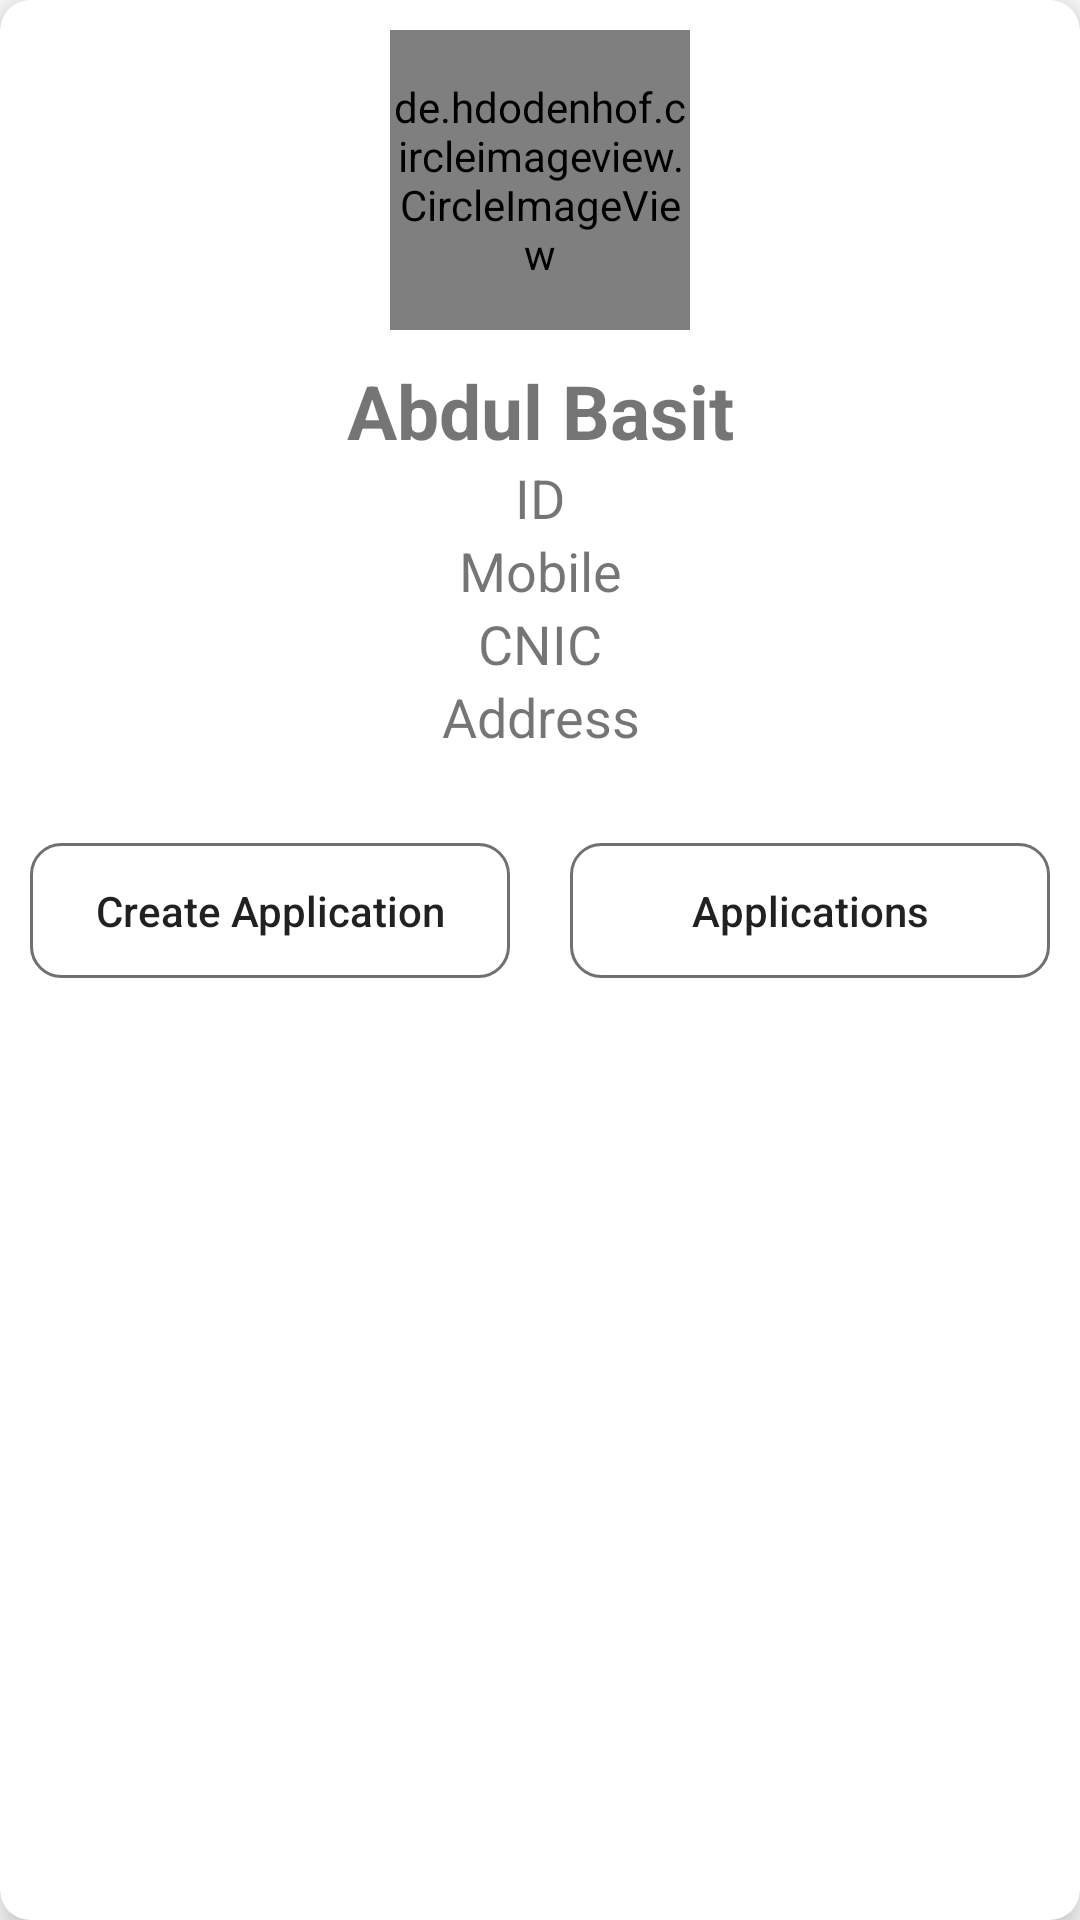

Produce the Android XML layout that renders to this screen, including the resource entries it uses.
<!-- AndroidManifest.xml: application theme Theme.HanguOilProject -->
<!-- res/layout/activity_customer_profile.xml -->
<?xml version="1.0" encoding="utf-8"?>
<androidx.cardview.widget.CardView xmlns:android="http://schemas.android.com/apk/res/android"
    xmlns:app="http://schemas.android.com/apk/res-auto"
    xmlns:tools="http://schemas.android.com/tools"
    android:layout_width="match_parent"
    android:layout_margin="10dp"
    app:cardElevation="8dp"
    app:cardCornerRadius="10dp"
    android:layout_height="wrap_content"
    tools:context=".Admin_Activity.CustomerProfile">


    <LinearLayout
        android:layout_width="match_parent"
        android:orientation="vertical"
        android:layout_height="match_parent">

        <de.hdodenhof.circleimageview.CircleImageView
            android:layout_width="100dp"
            android:layout_height="100dp"
            android:id="@+id/profile"
            android:layout_gravity="center_horizontal"
            android:layout_marginTop="10dp"
            android:src="@drawable/logo"
            app:civ_border_color="@color/purple_700"
            app:civ_border_width="0.2dp" />

        <TextView
            android:layout_width="match_parent"
            android:layout_height="wrap_content"
            android:text="Abdul Basit"
            android:id="@+id/name"
            android:gravity="center"
            android:layout_marginTop="10dp"
            android:textSize="25sp"
            android:textStyle="bold"/>

        <TextView
            android:layout_width="match_parent"
            android:layout_height="wrap_content"
            android:text="ID"
            android:id="@+id/id"
            android:gravity="center"
            android:textSize="18sp" />


        <TextView
            android:layout_width="match_parent"
            android:layout_height="wrap_content"
            android:text="Mobile"
            android:id="@+id/mobile"
            android:gravity="center"
            android:textSize="18sp" />

        <TextView
            android:layout_width="match_parent"
            android:layout_height="wrap_content"
            android:text="CNIC"
            android:id="@+id/cnic"
            android:gravity="center"
            android:textSize="18sp" />

        <TextView
            android:layout_width="match_parent"
            android:layout_height="wrap_content"
            android:text="Address"
            android:id="@+id/address"
            android:gravity="center"
            android:textSize="18sp" />

        <LinearLayout
            android:layout_width="match_parent"
            android:layout_height="wrap_content"
            android:layout_marginTop="30dp"
            android:layout_marginLeft="10dp"
            android:layout_marginRight="10dp"
            android:layout_marginBottom="20dp"
            android:orientation="horizontal">

            <android.widget.Button
                android:layout_width="match_parent"
                android:layout_height="45dp"
                android:layout_weight="1"
                android:onClick="Create_Application"
                android:layout_marginRight="10dp"
                android:text="Create Application"
                android:textAllCaps="false"
                android:background="@drawable/ed_back"/>


            <android.widget.Button
                android:layout_width="match_parent"
                android:layout_height="45dp"
                android:layout_marginLeft="10dp"
                android:layout_weight="1"
                android:onClick="View_Application"
                android:text="Applications"
                android:textAllCaps="false"
                android:background="@drawable/ed_back"/>

        </LinearLayout>


    </LinearLayout>

</androidx.cardview.widget.CardView>
<!-- resources referenced by this layout -->
<resources>
  <color name="purple_700">#0097a7</color>
  <!-- drawable ed_back (drawable) -->
  <?xml version="1.0" encoding="utf-8"?>
  <selector xmlns:android="http://schemas.android.com/apk/res/android">
      <item>
          <shape>
              <solid android:color="@android:color/transparent"/>
              <stroke android:color="#707070" android:width="1dp"/>
              <corners android:radius="10dp"/>
          </shape>
      </item>
  </selector>
  <!-- drawable logo: png bitmap (drawable, 36876 bytes) -->
  <style name="Theme.HanguOilProject" parent="Theme.MaterialComponents.Light.DarkActionBar">
          
          <item name="colorPrimary">@color/purple_500</item>
          <item name="colorPrimaryVariant">@color/purple_700</item>
          <item name="colorOnPrimary">@color/white</item>
          
          <item name="colorSecondary">@color/teal_200</item>
          <item name="colorSecondaryVariant">@color/teal_700</item>
          <item name="colorOnSecondary">@color/black</item>
          
          <item name="android:statusBarColor" tools:targetApi="l">?attr/colorPrimaryVariant</item>
          
      </style>
  <color name="purple_500">#00bcd4</color>
  <color name="white">#FFFFFFFF</color>
  <color name="teal_200">#0097a7</color>
  <color name="teal_700">#0097a7</color>
  <color name="black">#FF000000</color>
</resources>
